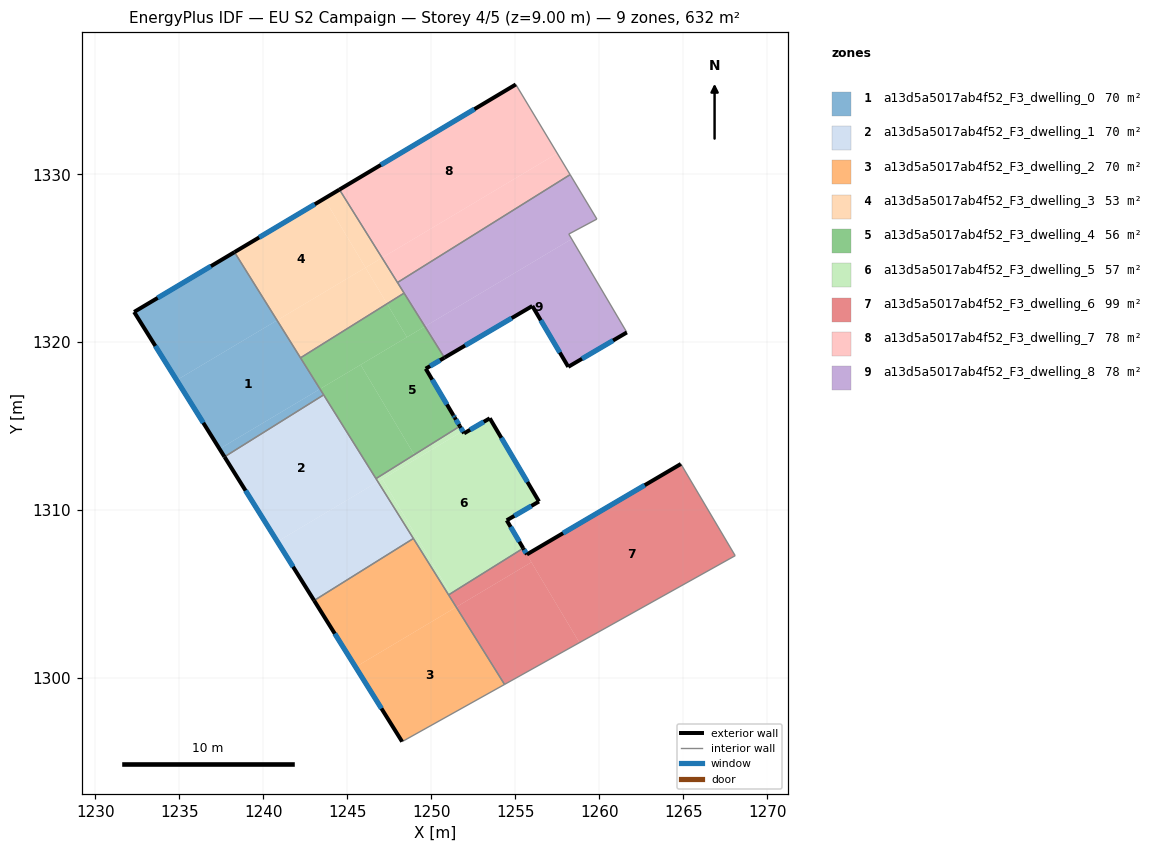
=== STOREY PLAN SPEC (per zone: floor XY polygon, exterior-wall plan segments, windows/doors) ===
zone 1: a13d5a5017ab4f52_F3_dwelling_0  (70.2 m²)
  floor: (1240.82, 1321.30) (1243.37, 1317.21) (1237.39, 1313.65) (1234.84, 1317.74)
  floor: (1243.37, 1317.21) (1243.59, 1316.86) (1237.69, 1313.17) (1237.39, 1313.65)
  floor: (1238.28, 1325.36) (1240.82, 1321.30) (1234.84, 1317.74) (1232.30, 1321.80)
  exterior wall: (1232.30, 1321.80) – (1237.69, 1313.17)  [10.2 m]
    window: (1233.57, 1319.77) – (1236.42, 1315.20)  [8.6 m²]
  exterior wall: (1238.28, 1325.36) – (1232.30, 1321.80)  [7.0 m]
    window: (1236.88, 1324.52) – (1233.71, 1322.64)  [5.9 m²]
  interior walls: 3
zone 2: a13d5a5017ab4f52_F3_dwelling_1  (70.2 m²)
  floor: (1243.59, 1316.86) (1246.82, 1311.69) (1240.83, 1308.13) (1237.69, 1313.17)
  floor: (1246.82, 1311.69) (1248.93, 1308.31) (1243.02, 1304.62) (1240.83, 1308.13)
  exterior wall: (1237.69, 1313.17) – (1243.02, 1304.62)  [10.1 m]
    window: (1238.94, 1311.16) – (1241.77, 1306.63)  [8.5 m²]
  interior walls: 6
zone 3: a13d5a5017ab4f52_F3_dwelling_2  (70.2 m²)
  floor: (1251.48, 1304.23) (1254.36, 1299.62) (1248.26, 1296.22) (1245.49, 1300.66)
  floor: (1248.93, 1308.31) (1251.48, 1304.23) (1245.49, 1300.66) (1243.02, 1304.62)
  exterior wall: (1243.02, 1304.62) – (1248.26, 1296.22)  [9.9 m]
    window: (1244.25, 1302.64) – (1247.03, 1298.19)  [8.4 m²]
  interior walls: 4
zone 4: a13d5a5017ab4f52_F3_dwelling_3  (53.4 m²)
  floor: (1243.63, 1328.55) (1246.08, 1324.44) (1240.82, 1321.30) (1238.28, 1325.36)
  floor: (1246.08, 1324.44) (1247.36, 1322.29) (1242.21, 1319.07) (1240.82, 1321.30)
  floor: (1244.53, 1329.09) (1247.07, 1325.03) (1246.08, 1324.44) (1243.63, 1328.55)
  floor: (1247.07, 1325.03) (1248.38, 1322.92) (1247.36, 1322.29) (1246.08, 1324.44)
  exterior wall: (1244.53, 1329.09) – (1238.28, 1325.36)  [7.3 m]
    window: (1243.06, 1328.21) – (1239.75, 1326.24)  [6.1 m²]
  interior walls: 4
zone 5: a13d5a5017ab4f52_F3_dwelling_4  (56.4 m²)
  floor: (1250.78, 1319.08) (1249.67, 1318.42) (1251.32, 1315.64) (1251.39, 1315.51) (1251.70, 1315.00) (1248.98, 1313.30) (1245.79, 1318.66) (1249.62, 1320.94)
  floor: (1248.38, 1322.92) (1249.62, 1320.94) (1248.55, 1320.30) (1247.36, 1322.29)
  floor: (1245.79, 1318.66) (1248.98, 1313.30) (1246.71, 1311.88) (1246.37, 1312.41) (1246.31, 1312.51) (1243.37, 1317.21)
  floor: (1247.36, 1322.29) (1248.55, 1320.30) (1243.37, 1317.21) (1242.21, 1319.07)
  exterior wall: (1249.67, 1318.42) – (1250.78, 1319.08)  [1.3 m]
    window: (1249.93, 1318.58) – (1250.52, 1318.92)  [1.1 m²]
  exterior wall: (1251.32, 1315.64) – (1249.67, 1318.42)  [3.2 m]
    window: (1250.93, 1316.29) – (1250.05, 1317.77)  [2.7 m²]
  exterior wall: (1251.39, 1315.51) – (1251.32, 1315.64)  [0.1 m]
    window: (1251.38, 1315.54) – (1251.33, 1315.61)  [0.1 m²]
  exterior wall: (1251.70, 1315.00) – (1251.39, 1315.51)  [0.6 m]
    window: (1251.63, 1315.12) – (1251.47, 1315.39)  [0.5 m²]
  interior walls: 7
zone 6: a13d5a5017ab4f52_F3_dwelling_5  (56.6 m²)
  floor: (1247.08, 1311.85) (1251.15, 1305.03) (1251.03, 1304.95) (1246.82, 1311.69)
  floor: (1253.48, 1315.47) (1256.41, 1310.51) (1254.49, 1309.39) (1255.47, 1307.73) (1251.15, 1305.03) (1247.08, 1311.85) (1251.87, 1314.70) (1251.95, 1314.57)
  floor: (1251.70, 1315.00) (1251.87, 1314.70) (1249.12, 1313.06) (1248.98, 1313.30)
  floor: (1248.98, 1313.30) (1249.12, 1313.06) (1246.82, 1311.69) (1246.71, 1311.88)
  exterior wall: (1251.95, 1314.57) – (1251.70, 1315.00)  [0.5 m]
    window: (1251.89, 1314.67) – (1251.76, 1314.90)  [0.4 m²]
  exterior wall: (1253.48, 1315.47) – (1251.95, 1314.57)  [1.8 m]
    window: (1253.12, 1315.26) – (1252.31, 1314.78)  [1.5 m²]
  exterior wall: (1256.41, 1310.51) – (1253.48, 1315.47)  [5.8 m]
    window: (1255.72, 1311.68) – (1254.17, 1314.30)  [4.9 m²]
  exterior wall: (1254.49, 1309.39) – (1256.41, 1310.51)  [2.2 m]
    window: (1254.94, 1309.66) – (1255.96, 1310.25)  [1.9 m²]
  exterior wall: (1255.47, 1307.73) – (1254.49, 1309.39)  [1.9 m]
    window: (1255.24, 1308.12) – (1254.72, 1309.00)  [1.6 m²]
  interior walls: 4
zone 7: a13d5a5017ab4f52_F3_dwelling_6  (99.4 m²)
  floor: (1264.86, 1312.75) (1268.09, 1307.29) (1258.82, 1302.11) (1255.96, 1306.90) (1255.47, 1307.73) (1255.69, 1307.36)
  floor: (1255.96, 1306.90) (1258.82, 1302.11) (1254.36, 1299.62) (1251.48, 1304.23)
  floor: (1255.47, 1307.73) (1255.96, 1306.90) (1251.48, 1304.23) (1251.03, 1304.95)
  exterior wall: (1255.69, 1307.36) – (1255.47, 1307.73)  [0.4 m]
    window: (1255.64, 1307.45) – (1255.52, 1307.64)  [0.4 m²]
  exterior wall: (1264.86, 1312.75) – (1255.69, 1307.36)  [10.6 m]
    window: (1262.71, 1311.48) – (1257.84, 1308.63)  [9.0 m²]
  interior walls: 4
zone 8: a13d5a5017ab4f52_F3_dwelling_7  (77.8 m²)
  floor: (1255.03, 1335.34) (1257.50, 1331.25) (1247.07, 1325.03) (1244.53, 1329.09)
  floor: (1257.50, 1331.25) (1258.27, 1329.98) (1247.99, 1323.55) (1247.07, 1325.03)
  exterior wall: (1255.03, 1335.34) – (1244.53, 1329.09)  [12.2 m]
    window: (1252.57, 1333.88) – (1247.00, 1330.56)  [10.3 m²]
  interior walls: 3
zone 9: a13d5a5017ab4f52_F3_dwelling_8  (77.8 m²)
  floor: (1258.27, 1329.98) (1259.86, 1327.33) (1258.19, 1326.44) (1258.36, 1326.14) (1249.62, 1320.94) (1247.99, 1323.55)
  floor: (1258.36, 1326.14) (1261.64, 1320.58) (1258.16, 1318.53) (1256.02, 1322.16) (1250.78, 1319.08) (1249.62, 1320.94)
  exterior wall: (1250.78, 1319.08) – (1256.02, 1322.16)  [6.1 m]
    window: (1252.01, 1319.80) – (1254.79, 1321.43)  [5.1 m²]
  exterior wall: (1258.16, 1318.53) – (1261.64, 1320.58)  [4.0 m]
    window: (1258.97, 1319.01) – (1260.82, 1320.10)  [3.4 m²]
  exterior wall: (1256.02, 1322.16) – (1258.16, 1318.53)  [4.2 m]
    window: (1256.52, 1321.30) – (1257.65, 1319.38)  [3.6 m²]
  interior walls: 6

=== DERIVED (storey summary) ===
Building: EU S2 Campaign
Storey: 4 of 5  (floor level z = 9.00 m)
Storey gross floor area: 632.2 m²
Zones on this storey: 9
  - a13d5a5017ab4f52_F3_dwelling_0: floor 70.2 m²; exterior wall 17.1 m (51.4 m²); 2 window(s) 14.4 m²; WWR 28.1%
  - a13d5a5017ab4f52_F3_dwelling_1: floor 70.2 m²; exterior wall 10.1 m (30.3 m²); 1 window(s) 8.5 m²; WWR 28.1%
  - a13d5a5017ab4f52_F3_dwelling_2: floor 70.2 m²; exterior wall 9.9 m (29.7 m²); 1 window(s) 8.4 m²; WWR 28.1%
  - a13d5a5017ab4f52_F3_dwelling_3: floor 53.4 m²; exterior wall 7.3 m (21.8 m²); 1 window(s) 6.1 m²; WWR 28.1%
  - a13d5a5017ab4f52_F3_dwelling_4: floor 56.4 m²; exterior wall 5.3 m (15.8 m²); 4 window(s) 4.5 m²; WWR 28.1%
  - a13d5a5017ab4f52_F3_dwelling_5: floor 56.6 m²; exterior wall 12.2 m (36.5 m²); 5 window(s) 10.3 m²; WWR 28.1%
  - a13d5a5017ab4f52_F3_dwelling_6: floor 99.4 m²; exterior wall 11.1 m (33.2 m²); 2 window(s) 9.3 m²; WWR 28.1%
  - a13d5a5017ab4f52_F3_dwelling_7: floor 77.8 m²; exterior wall 12.2 m (36.7 m²); 1 window(s) 10.3 m²; WWR 28.1%
  - a13d5a5017ab4f52_F3_dwelling_8: floor 77.8 m²; exterior wall 14.3 m (43.0 m²); 3 window(s) 12.1 m²; WWR 28.1%
Zone adjacency (shared interzone walls):
  - a13d5a5017ab4f52_F3_dwelling_0 ↔ a13d5a5017ab4f52_F3_dwelling_1
  - a13d5a5017ab4f52_F3_dwelling_0 ↔ a13d5a5017ab4f52_F3_dwelling_3
  - a13d5a5017ab4f52_F3_dwelling_0 ↔ a13d5a5017ab4f52_F3_dwelling_4
  - a13d5a5017ab4f52_F3_dwelling_1 ↔ a13d5a5017ab4f52_F3_dwelling_2
  - a13d5a5017ab4f52_F3_dwelling_1 ↔ a13d5a5017ab4f52_F3_dwelling_4
  - a13d5a5017ab4f52_F3_dwelling_1 ↔ a13d5a5017ab4f52_F3_dwelling_5
  - a13d5a5017ab4f52_F3_dwelling_2 ↔ a13d5a5017ab4f52_F3_dwelling_5
  - a13d5a5017ab4f52_F3_dwelling_2 ↔ a13d5a5017ab4f52_F3_dwelling_6
  - a13d5a5017ab4f52_F3_dwelling_3 ↔ a13d5a5017ab4f52_F3_dwelling_4
  - a13d5a5017ab4f52_F3_dwelling_3 ↔ a13d5a5017ab4f52_F3_dwelling_7
  - a13d5a5017ab4f52_F3_dwelling_3 ↔ a13d5a5017ab4f52_F3_dwelling_8
  - a13d5a5017ab4f52_F3_dwelling_4 ↔ a13d5a5017ab4f52_F3_dwelling_5
  - a13d5a5017ab4f52_F3_dwelling_4 ↔ a13d5a5017ab4f52_F3_dwelling_8
  - a13d5a5017ab4f52_F3_dwelling_5 ↔ a13d5a5017ab4f52_F3_dwelling_6
  - a13d5a5017ab4f52_F3_dwelling_7 ↔ a13d5a5017ab4f52_F3_dwelling_8